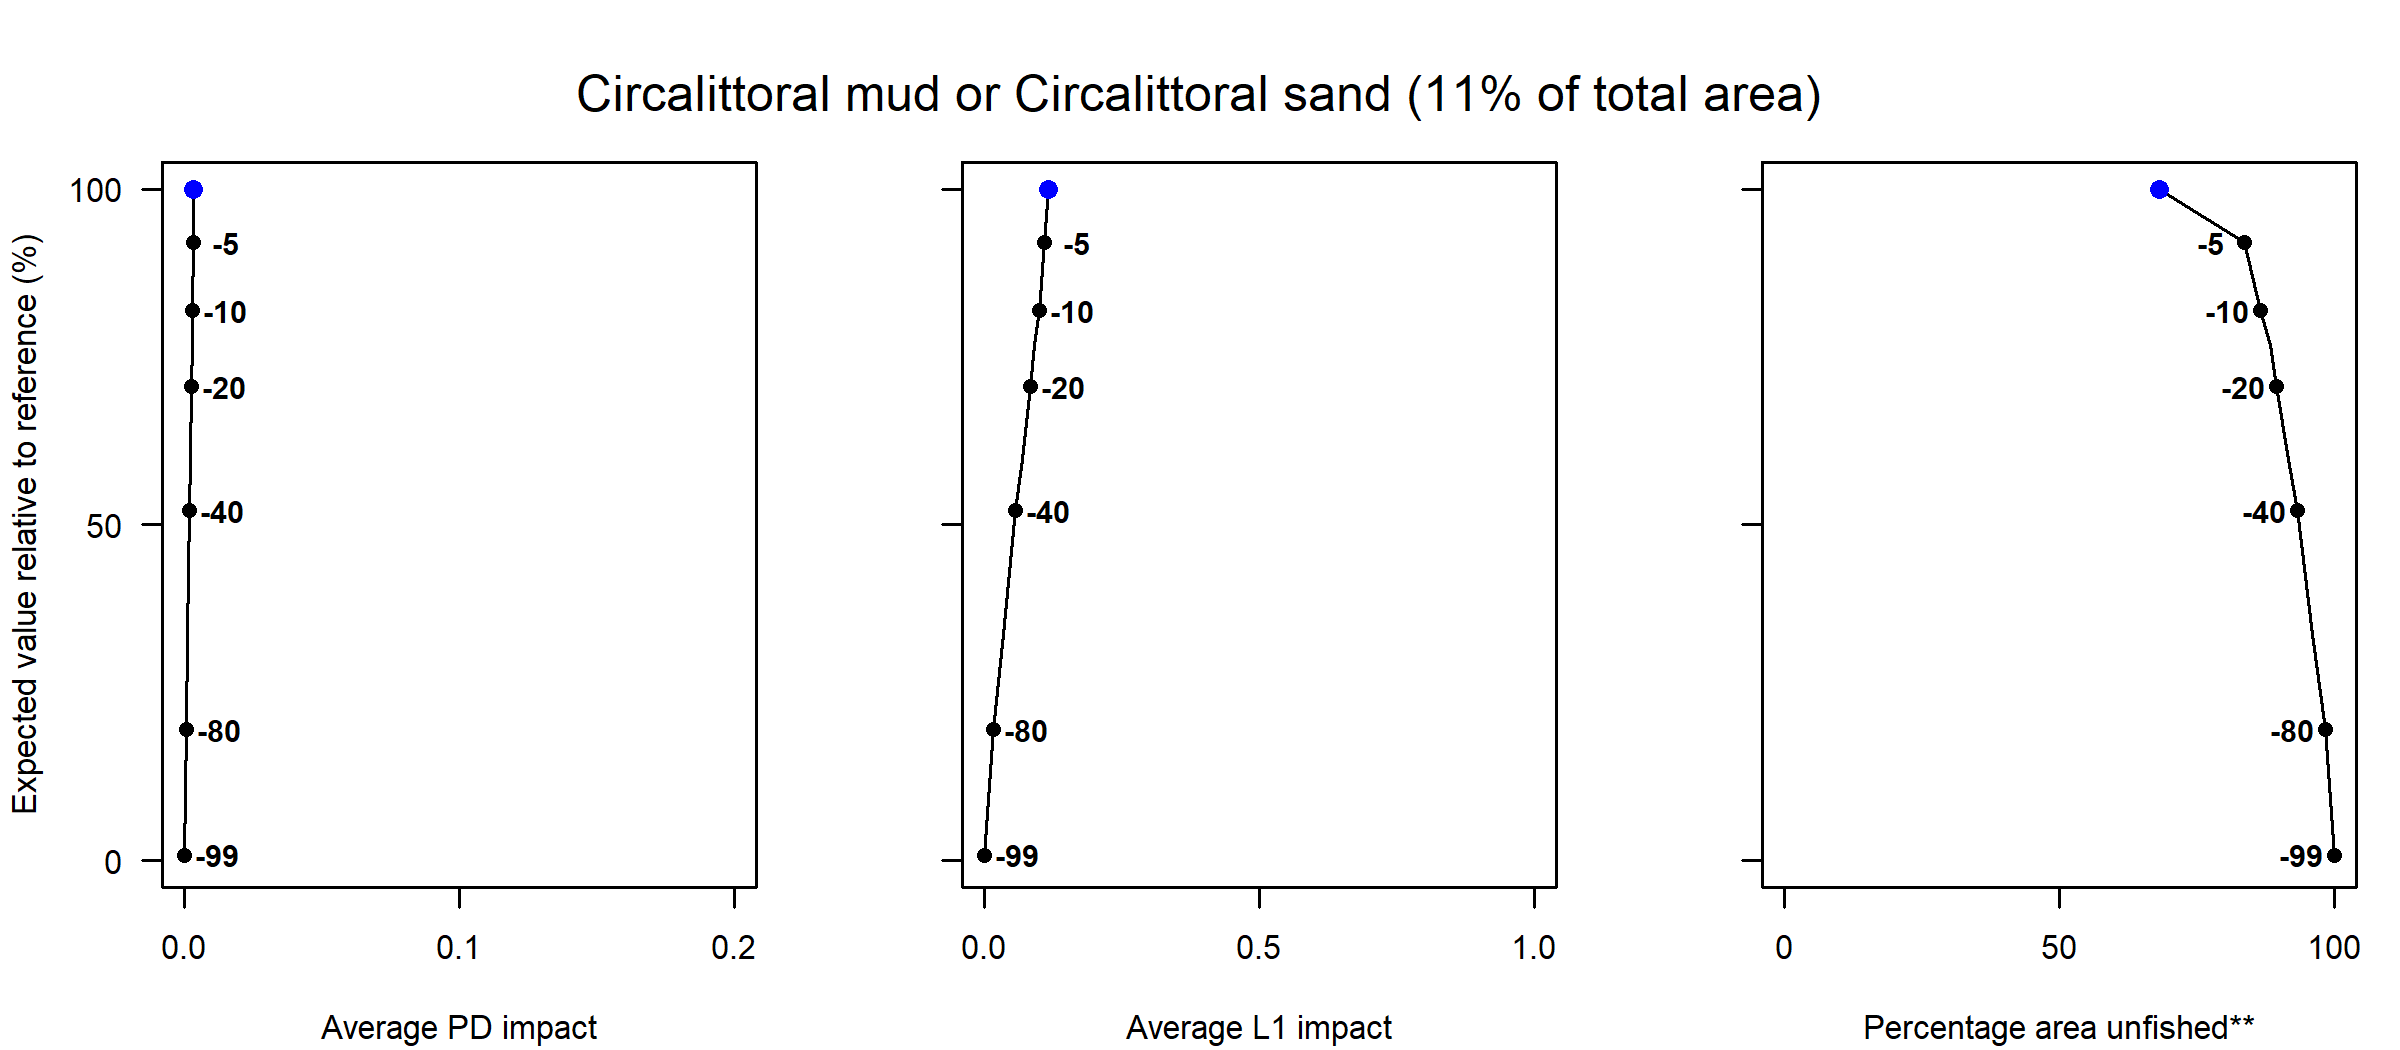

Values plotted in this chart, from the file beside it:
Effort reduction (%), PD impact, L1 impact, Unfished area (%), Decline in value (%), Decline in weight (%)
0, 0, 0.12, 68.18, 100, 100
5, 0, 0.11, 83.66, 92, 90.03
10, 0, 0.1, 86.53, 81.92, 79.01
15, 0, 0.09, 88.38, 76.69, 74.42
20, 0, 0.08, 89.51, 70.6, 67.82
30, 0, 0.07, 91.56, 59.71, 56.07
40, 0, 0.06, 93.24, 52.09, 49.43
60, 0, 0.04, 96.08, 33.75, 31.7
80, 0, 0.02, 98.33, 19.49, 21.8
99, 0, 0, 100, 0.84, 0.64
